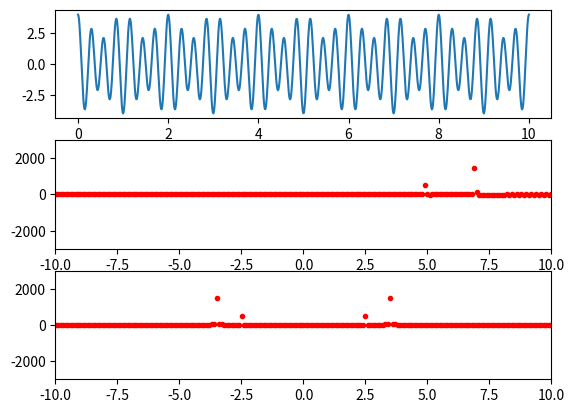

Write the Python code that produced this figure.
import numpy as np
import matplotlib.pyplot as plt
from scipy.fftpack import rfft, irfft, fftfreq, fft

time   = np.linspace(0,10,1000)
signal = np.cos(5*np.pi*time) + np.cos(7*np.pi*time)

W = fftfreq(signal.size, d=time[1]-time[0])
f_signal = rfft(signal)
fft_signal = fft(signal)

# If our original signal time was in seconds, this is now in Hz
cut_f_signal = f_signal.copy()
cut_f_signal[(W<6)] = 0

cut_signal = irfft(cut_f_signal)

plt.ion()
for i in range(1):
	plt.clf()
	signal = np.cos(5*np.pi*time + i/10) + np.cos(7*np.pi*time + i/10) * 3
	rfft_signal = rfft(signal)
	fft_signal = np.abs(fft(signal))

	plt.subplot(311)
	plt.plot(time, signal)

	plt.subplot(312)
	plt.xlim(-10, 10)
	plt.ylim(-3000, 3000)
	plt.plot(W, rfft_signal, 'r.')


	plt.subplot(313)
	plt.xlim(-10, 10)
	plt.ylim(-3000, 3000)
	plt.plot(W, fft_signal, 'r.')
	plt.pause(0.03)

'''
fig = plt.figure()
ax1 = fig.add_subplot(311)
ax2 = fig.add_subplot(312)
ax3 = fig.add_subplot(313)
plt.ion()
print("bla")
print("bla")

for i in range (20):
	ax1.clf()
	ax2.clf()
	ax3.clf()
	print(i)
	ax1.plot(time, signal)
	ax2.plot(time, signal)
	ax3.plot(time, signal)
	plt.pause(0.1)
'''
'''
plt.subplot(222)
plt.xlim(-10,10)
plt.plot(W,f_signal)

plt.subplot(223)
plt.xlim(-10,10)
plt.plot(W,fft_signal)

plt.subplot(224)
plt.plot(time,cut_signal)
plt.show()
'''
